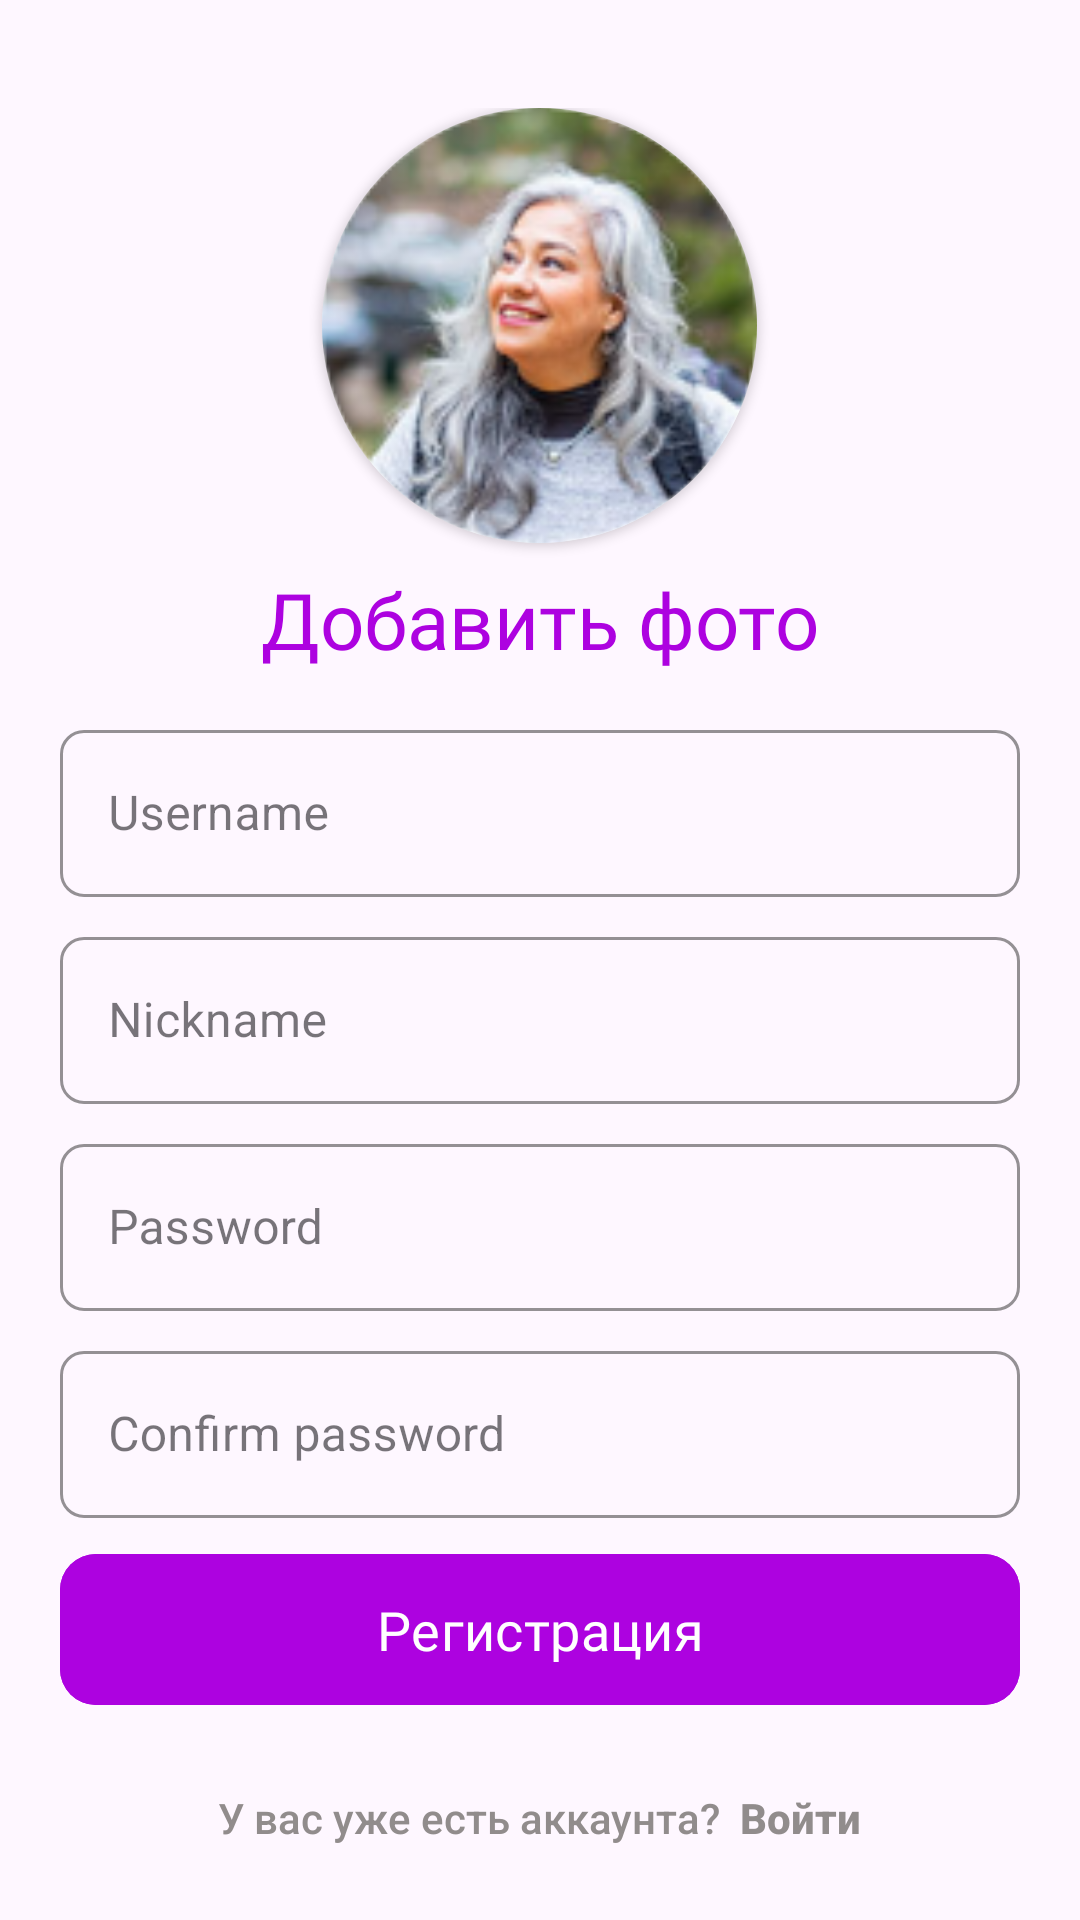

Write the Android layout XML for this screen, with the resource values it uses.
<!-- AndroidManifest.xml: application theme Theme.MangaRead -->
<!-- res/layout/fragment_sign_up.xml -->
<?xml version="1.0" encoding="utf-8"?>

<LinearLayout xmlns:android="http://schemas.android.com/apk/res/android"
    xmlns:tools="http://schemas.android.com/tools"
    android:layout_width="match_parent"
    android:layout_height="match_parent"
    xmlns:app="http://schemas.android.com/apk/res-auto"
    android:orientation="vertical"
    tools:context=".presentation.fragments.auth.sign_up.SignUpFragment">

    <LinearLayout
        android:layout_width="match_parent"
        android:layout_height="wrap_content"
        android:background="?android:attr/selectableItemBackground"
        android:layout_marginHorizontal="@dimen/page_margin"
        android:layout_marginTop="@dimen/big_margin"
        android:gravity="center_vertical"
        android:orientation="vertical"
        android:padding="@dimen/small_margin_6"
        tools:ignore="TouchTargetSizeCheck">

        <androidx.cardview.widget.CardView
            android:layout_gravity="center"
            android:scaleType="centerCrop"
            app:cardCornerRadius="@dimen/page_margin_5x"
            android:id="@+id/change_profile"
            android:layout_width="145dp"
            android:layout_height="145dp"
            tools:ignore="RtlHardcoded" >

            <ImageView
                android:id="@+id/pic_1"
                android:layout_gravity="center"
                android:layout_width="match_parent"
                android:scaleType="centerCrop"
                android:layout_height="match_parent"
                android:src="@drawable/sample_profile" />
        </androidx.cardview.widget.CardView>

        <TextView
            android:textSize="26sp"
            android:text="@string/add_photo"
            android:layout_marginTop="@dimen/element_margin"
            android:id="@+id/add_photo_txt"
            android:textColor="@color/primary"
            android:fontFamily="@font/montserrat"
            android:layout_gravity="center"
            android:layout_width="wrap_content"
            android:layout_height="wrap_content"/>

    </LinearLayout>


    <com.google.android.material.textfield.TextInputLayout
        app:layout_constraintTop_toTopOf="parent"
        style="@style/Widget.MaterialComponents.TextInputLayout.OutlinedBox"
        android:hint="@string/username"
        android:layout_marginHorizontal="@dimen/page_margin"
        app:endIconMode="clear_text"
        android:id="@+id/userLayout"
        app:layout_constraintStart_toStartOf="@+id/leftConstraint"
        app:layout_constraintEnd_toEndOf="@+id/rightConstraint"
        android:layout_marginTop="@dimen/element_margin"
        app:hintTextColor="@color/primary"
        android:layout_width="match_parent"
        app:boxStrokeColor="@color/primary"
        app:boxCornerRadiusTopStart="@dimen/element_margin"
        app:boxCornerRadiusBottomEnd="@dimen/element_margin"
        app:boxCornerRadiusBottomStart="@dimen/element_margin"
        app:boxCornerRadiusTopEnd="@dimen/element_margin"
        android:layout_height="wrap_content">
        <com.google.android.material.textfield.TextInputEditText
            android:id="@+id/usernameEd"
            android:maxLength="50"
            android:layout_width="match_parent"
            android:layout_height="wrap_content"/>

    </com.google.android.material.textfield.TextInputLayout>

    <com.google.android.material.textfield.TextInputLayout
        style="@style/Widget.MaterialComponents.TextInputLayout.OutlinedBox"
        android:hint="@string/nickname"
        app:layout_constraintTop_toBottomOf="@+id/userLayout"
        app:endIconMode="clear_text"
        app:boxStrokeColor="@color/primary"
        app:layout_constraintStart_toStartOf="@+id/leftConstraint"
        app:layout_constraintEnd_toEndOf="@+id/rightConstraint"
        app:boxCornerRadiusTopStart="@dimen/element_margin"
        app:boxCornerRadiusBottomEnd="@dimen/element_margin"
        app:boxCornerRadiusBottomStart="@dimen/element_margin"
        app:boxCornerRadiusTopEnd="@dimen/element_margin"
        android:layout_marginTop="@dimen/element_margin"
        app:hintTextColor="@color/primary"
        android:layout_marginHorizontal="@dimen/page_margin"
        android:layout_width="match_parent"
        android:layout_height="wrap_content">
        <com.google.android.material.textfield.TextInputEditText
            android:id="@+id/nicknameEd"
            android:maxLength="50"
            android:layout_width="match_parent"
            android:layout_height="wrap_content"/>
    </com.google.android.material.textfield.TextInputLayout>

    <com.google.android.material.textfield.TextInputLayout
        style="@style/Widget.MaterialComponents.TextInputLayout.OutlinedBox"
        android:hint="@string/password"
        app:layout_constraintTop_toBottomOf="@+id/userLayout"
        app:endIconMode="clear_text"
        app:boxStrokeColor="@color/primary"
        android:minEms="8"
        app:layout_constraintStart_toStartOf="@+id/leftConstraint"
        app:layout_constraintEnd_toEndOf="@+id/rightConstraint"
        app:boxCornerRadiusTopStart="@dimen/element_margin"
        app:boxCornerRadiusBottomEnd="@dimen/element_margin"
        app:boxCornerRadiusBottomStart="@dimen/element_margin"
        app:boxCornerRadiusTopEnd="@dimen/element_margin"
        android:layout_marginTop="@dimen/element_margin"
        app:hintTextColor="@color/primary"
        android:layout_marginHorizontal="@dimen/page_margin"
        android:layout_width="match_parent"
        android:layout_height="wrap_content">
        <com.google.android.material.textfield.TextInputEditText
            android:id="@+id/password_ed"
            android:layout_width="match_parent"
            android:inputType="textPassword"
            android:maxLength="50"
            android:layout_height="wrap_content"/>
    </com.google.android.material.textfield.TextInputLayout>

    <com.google.android.material.textfield.TextInputLayout
        style="@style/Widget.MaterialComponents.TextInputLayout.OutlinedBox"
        android:hint="@string/confirm_password"
        app:layout_constraintTop_toBottomOf="@+id/userLayout"
        app:endIconMode="clear_text"
        app:boxStrokeColor="@color/primary"
        app:layout_constraintStart_toStartOf="@+id/leftConstraint"
        app:layout_constraintEnd_toEndOf="@+id/rightConstraint"
        app:boxCornerRadiusTopStart="@dimen/element_margin"
        app:boxCornerRadiusBottomEnd="@dimen/element_margin"
        app:boxCornerRadiusBottomStart="@dimen/element_margin"
        app:boxCornerRadiusTopEnd="@dimen/element_margin"
        android:layout_marginTop="@dimen/element_margin"
        app:hintTextColor="@color/primary"
        android:layout_marginHorizontal="@dimen/page_margin"
        android:layout_width="match_parent"
        android:layout_height="wrap_content">
        <com.google.android.material.textfield.TextInputEditText
            android:id="@+id/confirm_password_ed"
            android:layout_width="match_parent"
            android:inputType="textPassword"
            android:maxLength="50"
            android:layout_height="wrap_content"/>
    </com.google.android.material.textfield.TextInputLayout>

    <com.google.android.material.button.MaterialButton
        android:text="@string/registration"
        app:layout_constraintBottom_toBottomOf="parent"
        android:textSize="@dimen/regular_txt_18"
        android:id="@+id/btn_register"
        android:fontFamily="@font/montserrat"
        android:layout_marginTop="@dimen/element_margin"
        android:backgroundTint="@color/primary"
        android:layout_marginHorizontal="@dimen/page_margin"
        android:layout_width="match_parent"
        app:cornerRadius="@dimen/small_margin_2x"
        android:padding="@dimen/norm_btn_pad"
        android:layout_height="wrap_content"
        android:gravity="center" />

    <TextView
        android:id="@+id/toEnter"
        app:layout_constraintTop_toBottomOf="@+id/btn_enter"
        android:layout_width="wrap_content"
        android:layout_height="wrap_content"
        app:layout_constraintStart_toStartOf="@+id/btn_enter"
        android:layout_margin="12dp"
        android:layout_gravity="center"
        app:layout_constraintEnd_toEndOf="@+id/btn_enter"
        android:fontFamily="sans-serif-medium"
        android:padding="12dp"
        android:text="@string/enter"
        android:textColor="#918C8C"
        android:textSize="14sp" />



</LinearLayout>
<!-- resources referenced by this layout -->
<resources>
  <color name="primary">#FFAD02E0</color>
  <dimen name="big_margin">30dp</dimen>
  <dimen name="element_margin">8dp</dimen>
  <dimen name="norm_btn_pad">13dp</dimen>
  <dimen name="page_margin">20dp</dimen>
  <dimen name="page_margin_5x">100dp</dimen>
  <dimen name="regular_txt_18">18sp</dimen>
  <dimen name="small_margin_2x">12dp</dimen>
  <dimen name="small_margin_6">6dp</dimen>
  <!-- drawable sample_profile: png bitmap (drawable, 29673 bytes) -->
  <string name="add_photo">Добавить фото</string>
  <string name="confirm_password">Confirm password</string>
  <string name="enter">У вас уже есть аккаунта? <b> Войти</b> </string>
  <string name="nickname">Nickname</string>
  <string name="password">Password</string>
  <string name="registration">Регистрация</string>
  <string name="username">Username</string>
  <style name="Theme.MangaRead" parent="Theme.Material3.Light">
          
          <item name="colorPrimary">@color/primary</item>
          <item name="buttonTint">@color/primary</item>
          <item name="colorPrimaryVariant">@color/primary</item>
          <item name="colorOnPrimary">@color/white</item>
          
          <item name="colorSecondary">@color/teal_200</item>
          <item name="android:windowTranslucentStatus">true</item>
          <item name="android:windowSoftInputMode">adjustResize</item>
          <item name="android:windowLightStatusBar" tools:targetApi="m">true</item>
          <item name="android:forceDarkAllowed" tools:targetApi="q">false</item>
          <item name="colorSecondaryVariant">@color/teal_700</item>
          <item name="colorOnSecondary">@color/primary</item>
          
          <item name="android:statusBarColor">?attr/colorPrimaryVariant</item>
          
      </style>
  <color name="white">#FFFFFFFF</color>
  <color name="teal_200">#FF03DAC5</color>
  <color name="teal_700">#FF018786</color>
</resources>
